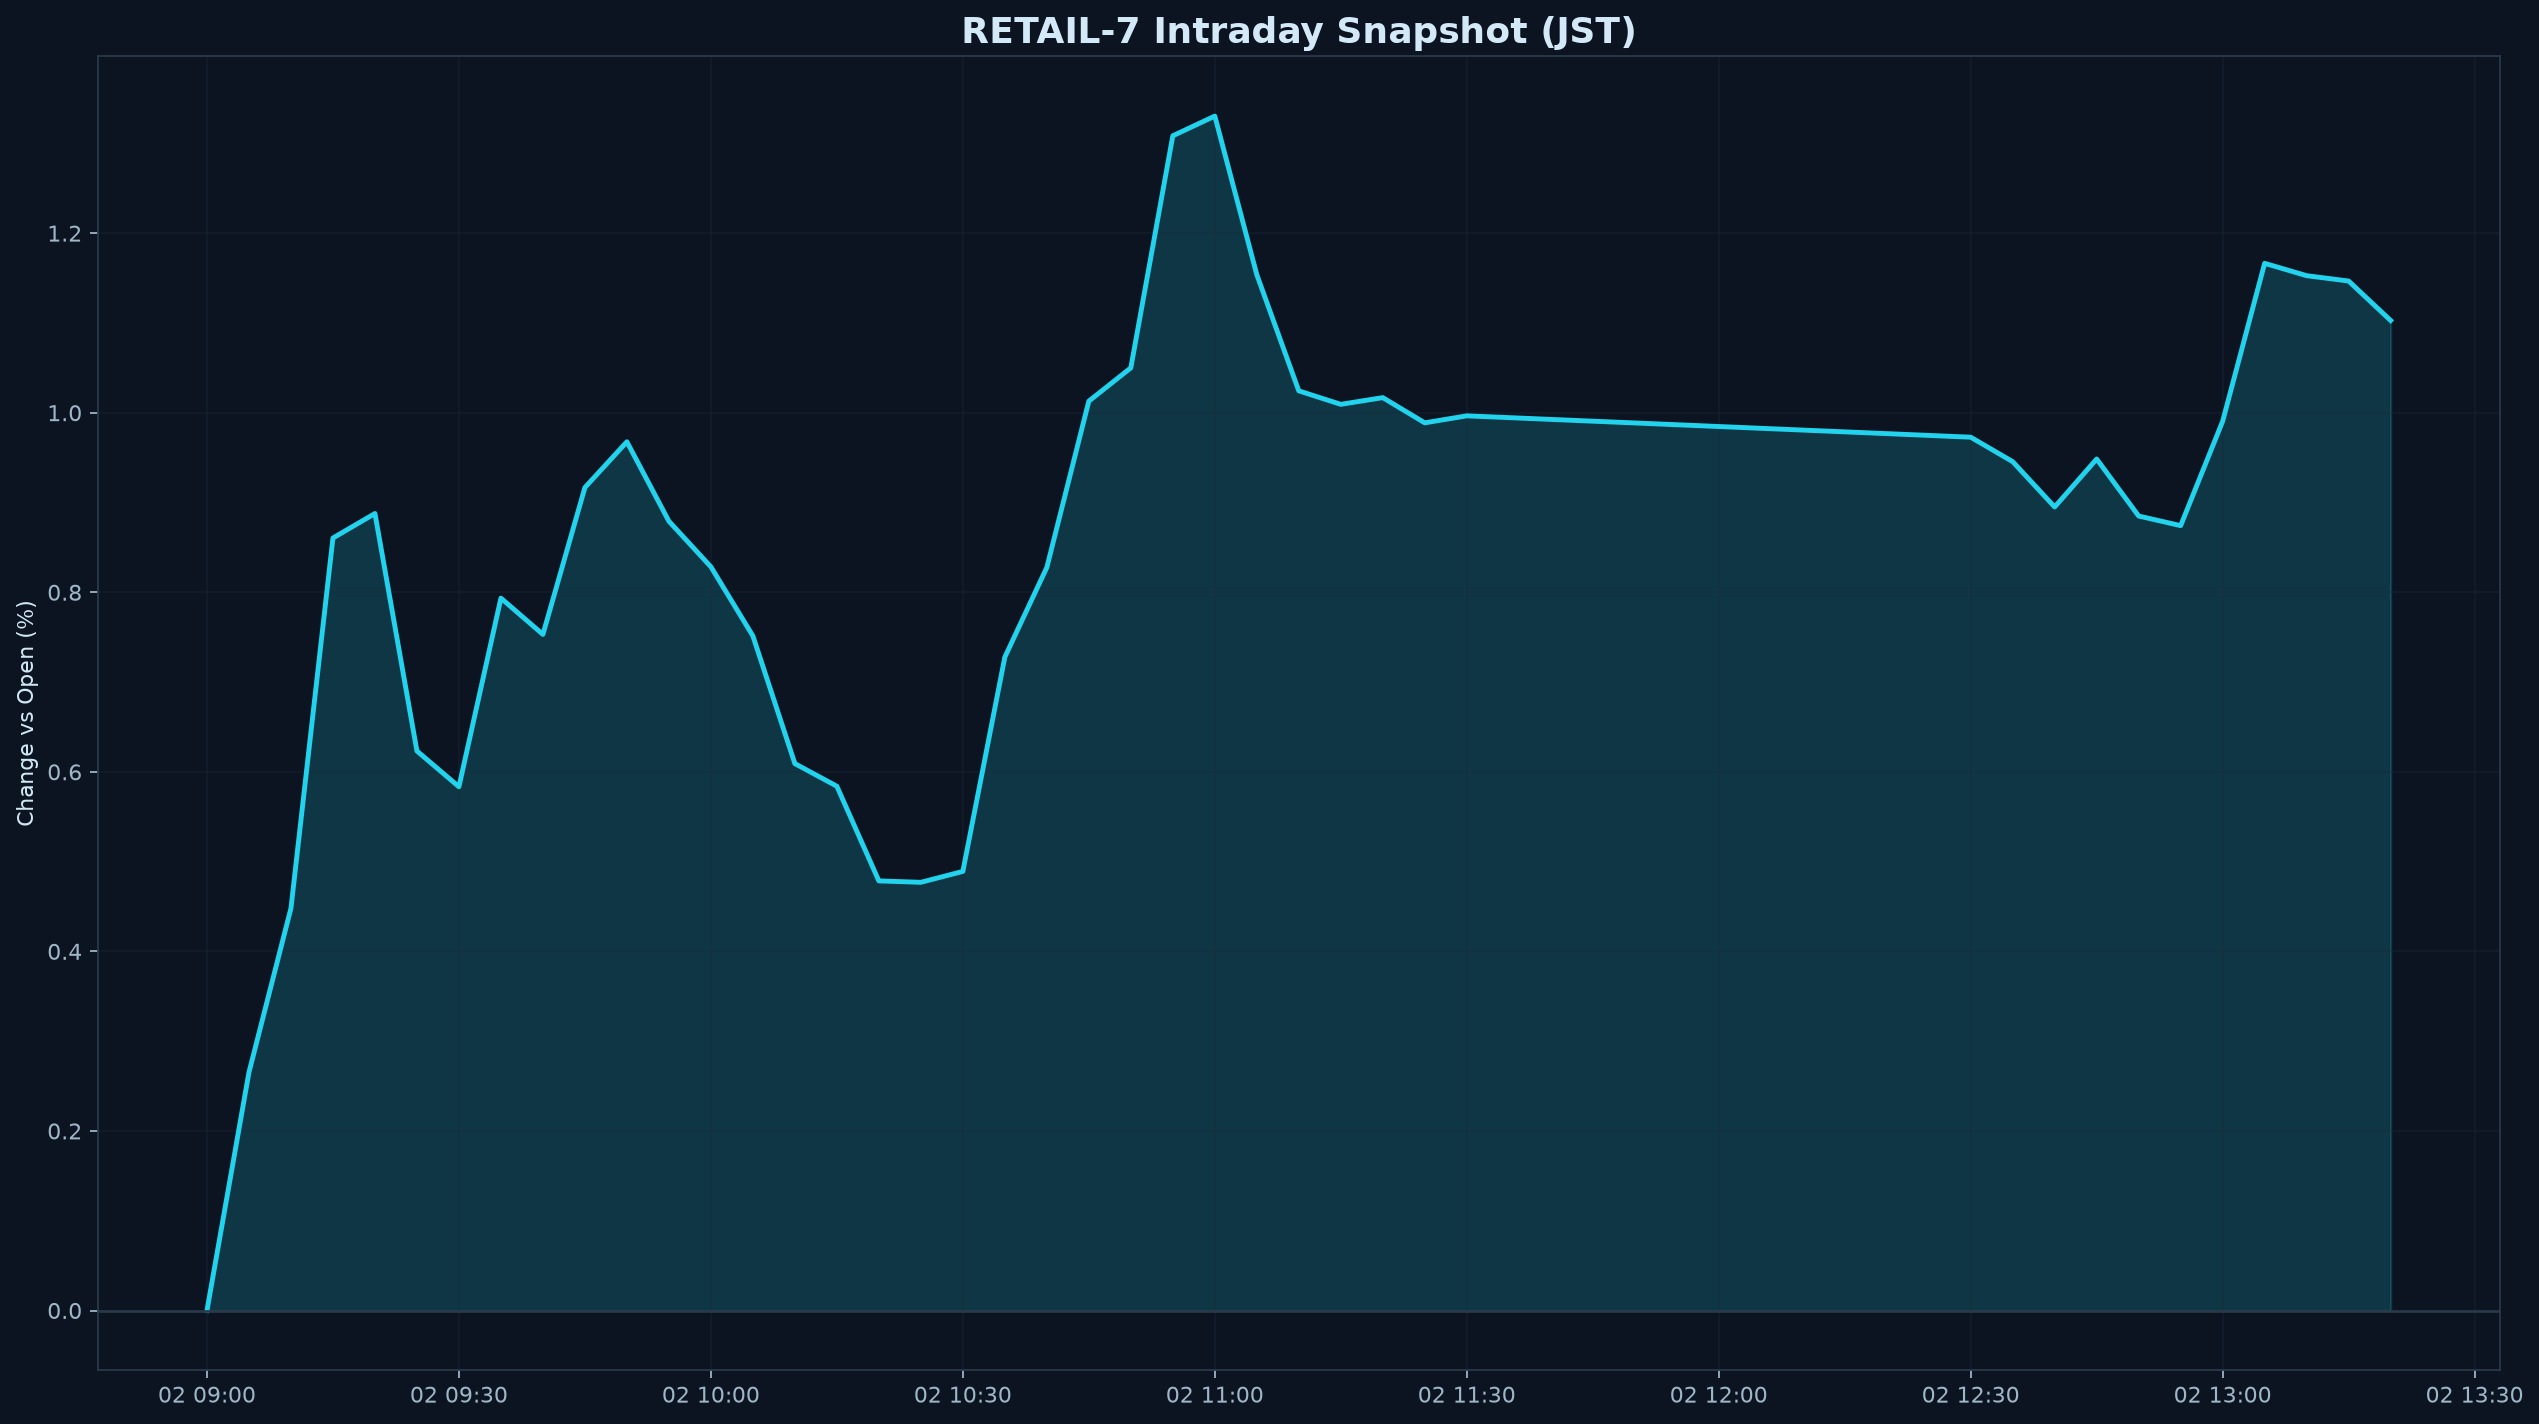

The data file committed next to this chart (first rows):
datetime_jst, pct
2026-11-02 09:00:00+09:00, 0.000000
2026-11-02 09:05:00+09:00, 0.2653
2026-11-02 09:10:00+09:00, 0.448
2026-11-02 09:15:00+09:00, 0.8604
2026-11-02 09:20:00+09:00, 0.8877
2026-11-02 09:25:00+09:00, 0.6232
2026-11-02 09:30:00+09:00, 0.5834
2026-11-02 09:35:00+09:00, 0.7935
2026-11-02 09:40:00+09:00, 0.7531
2026-11-02 09:45:00+09:00, 0.9167
2026-11-02 09:50:00+09:00, 0.9676
2026-11-02 09:55:00+09:00, 0.8792
2026-11-02 10:00:00+09:00, 0.8284
2026-11-02 10:05:00+09:00, 0.7514
2026-11-02 10:10:00+09:00, 0.6092
2026-11-02 10:15:00+09:00, 0.584
2026-11-02 10:20:00+09:00, 0.4785
2026-11-02 10:25:00+09:00, 0.4769
2026-11-02 10:30:00+09:00, 0.4891
2026-11-02 10:35:00+09:00, 0.7278
2026-11-02 10:40:00+09:00, 0.8277
2026-11-02 10:45:00+09:00, 1.013
2026-11-02 10:50:00+09:00, 1.05
2026-11-02 10:55:00+09:00, 1.308
2026-11-02 11:00:00+09:00, 1.33
2026-11-02 11:05:00+09:00, 1.154
2026-11-02 11:10:00+09:00, 1.024
2026-11-02 11:15:00+09:00, 1.009
2026-11-02 11:20:00+09:00, 1.017
2026-11-02 11:25:00+09:00, 0.9887
2026-11-02 11:30:00+09:00, 0.9965
2026-11-02 12:30:00+09:00, 0.9728
2026-11-02 12:35:00+09:00, 0.9455
2026-11-02 12:40:00+09:00, 0.895
2026-11-02 12:45:00+09:00, 0.9485
2026-11-02 12:50:00+09:00, 0.885
2026-11-02 12:55:00+09:00, 0.8742
2026-11-02 13:00:00+09:00, 0.9905
2026-11-02 13:05:00+09:00, 1.166
2026-11-02 13:10:00+09:00, 1.153
2026-11-02 13:15:00+09:00, 1.147
2026-11-02 13:20:00+09:00, 1.103
